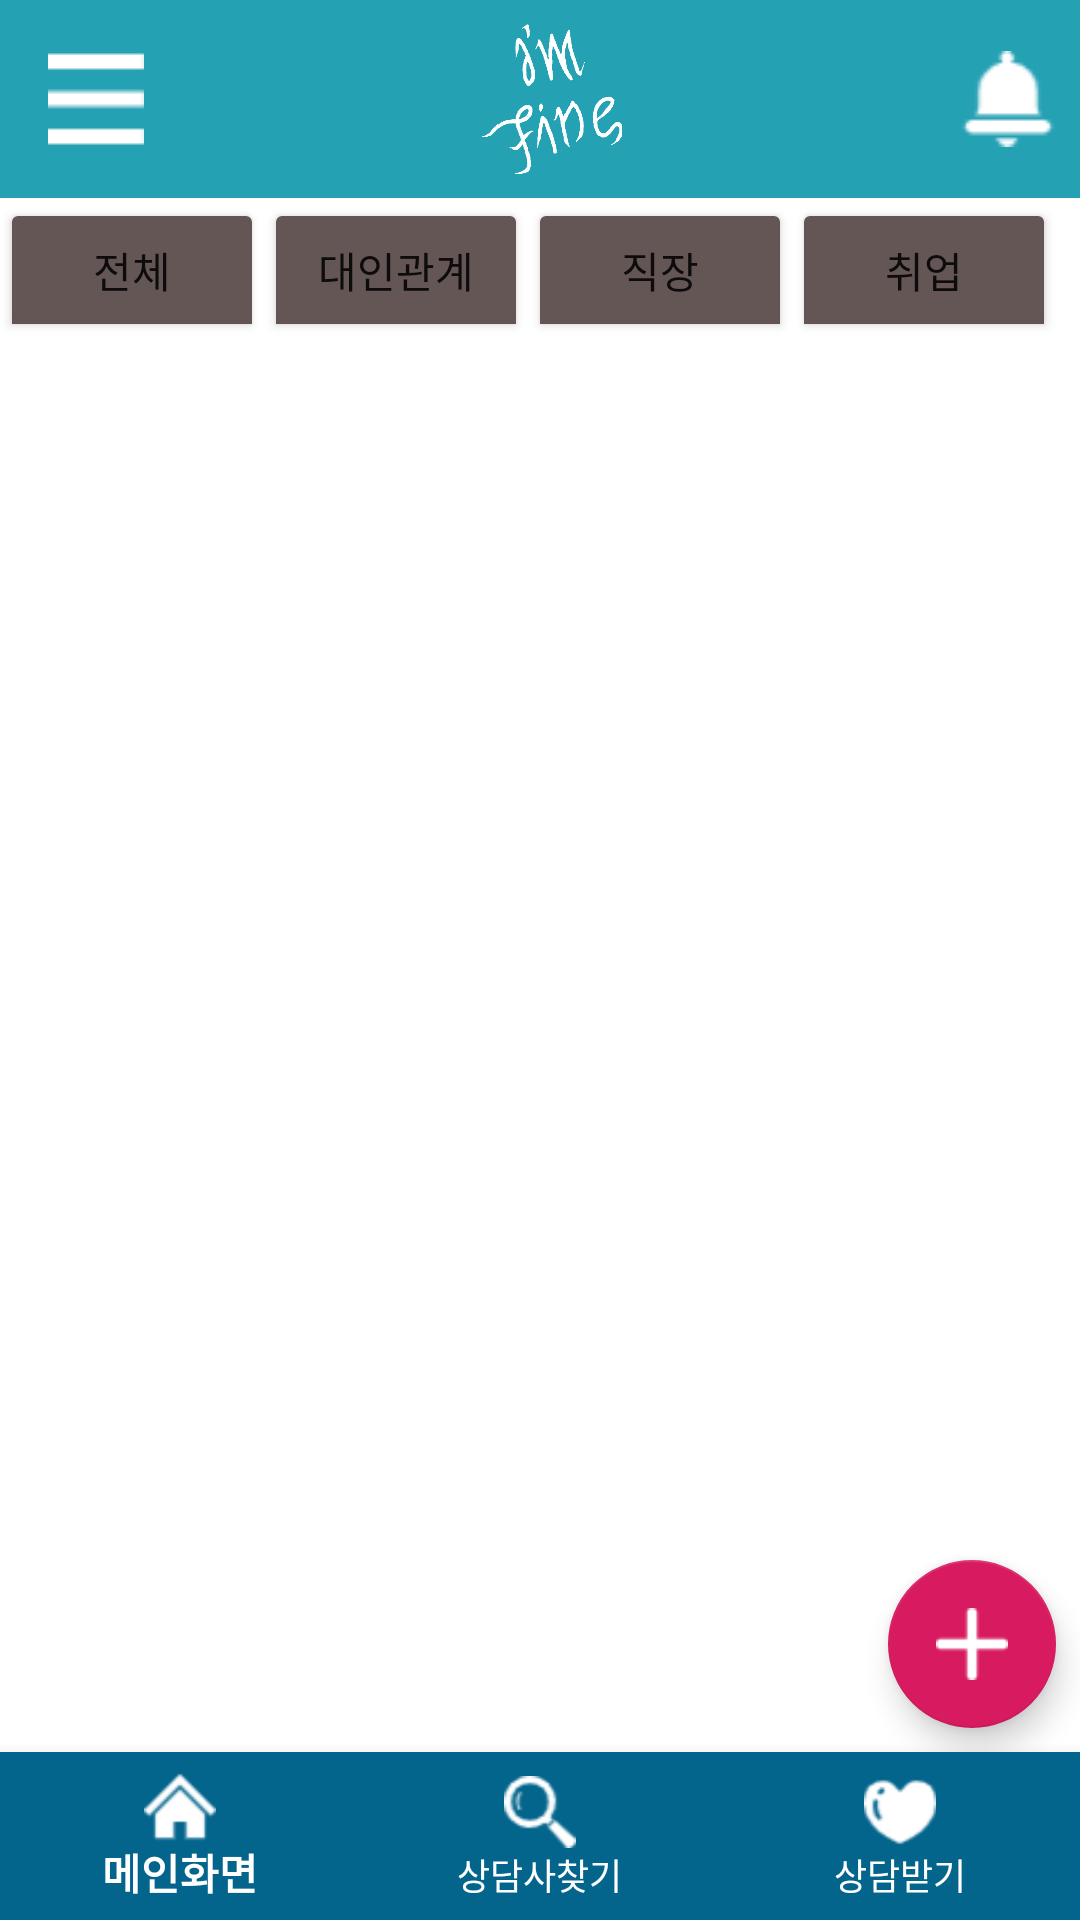

Layout XML and referenced resources for this Android screen:
<!-- AndroidManifest.xml: application theme AppTheme -->
<!-- res/layout/activity_mainboard.xml -->
<?xml version="1.0" encoding="utf-8"?>
<androidx.drawerlayout.widget.DrawerLayout xmlns:android="http://schemas.android.com/apk/res/android"
              xmlns:app="http://schemas.android.com/apk/res-auto" android:orientation="vertical"
              android:layout_width="match_parent"
              android:layout_height="match_parent"
            android:background="@android:color/background_light" android:id="@+id/drawerL_mainB">


    <androidx.constraintlayout.widget.ConstraintLayout android:layout_width="match_parent" android:layout_height="match_parent"
                  android:orientation="vertical">
        <androidx.appcompat.widget.Toolbar
                app:layout_constraintStart_toStartOf="parent"
                app:layout_constraintTop_toTopOf="parent"
                android:layout_width="match_parent"
                android:layout_height="wrap_content"
                android:background="@color/main"
                android:theme="?attr/actionBarTheme"
                android:minHeight="?attr/actionBarSize" android:id="@+id/toolbar_mainB">

            <LinearLayout android:background="@android:color/transparent" android:layout_margin="8dp" android:layout_width="match_parent" android:layout_height="wrap_content" android:orientation="horizontal">
                <ImageView
                        android:background="@android:color/transparent"
                        android:id="@+id/ic_toolbar_menu"
                        android:layout_gravity="center"
                        android:layout_width="wrap_content"
                        android:layout_height="wrap_content"
                        android:src="@drawable/menu"/>
                <ImageView
                        android:background="@android:color/transparent"
                        android:id="@+id/ic_toolbar_logo"
                        android:layout_width="0dp" android:layout_height="50dp"
                        android:layout_weight="1"
                        android:src="@drawable/imfine_white"
                        android:layout_gravity="center_horizontal"/>
                <ImageView
                        android:background="@android:color/transparent"
                        android:id="@+id/ic_toolbar_alarm"
                        android:layout_width="wrap_content"
                        android:layout_height="wrap_content"
                        android:layout_gravity="center"
                        android:src="@drawable/bell"/>
            </LinearLayout>

        </androidx.appcompat.widget.Toolbar>



        <LinearLayout
                android:id="@+id/layout_toggle"
                app:layout_constraintStart_toStartOf="parent"
                app:layout_constraintTop_toBottomOf="@+id/toolbar_mainB"
                android:orientation="horizontal"
                android:layout_width="match_parent"
                android:layout_height="wrap_content"
                >
            <ToggleButton android:backgroundTint="@color/wood" android:layout_width="wrap_content" android:layout_height="wrap_content" android:textOn="전체" android:textOff="전체" />
            <ToggleButton android:backgroundTint="@color/wood" android:layout_width="wrap_content" android:layout_height="wrap_content" android:textOn="대인관계" android:textOff="대인관계"/>
            <ToggleButton android:backgroundTint="@color/wood" android:layout_width="wrap_content" android:layout_height="wrap_content" android:textOn="직장" android:textOff="직장"/>
            <ToggleButton android:backgroundTint="@color/wood" android:layout_width="wrap_content" android:layout_height="wrap_content" android:textOn="취업" android:textOff="취업"/>
            <ToggleButton android:backgroundTint="@color/wood" android:layout_width="wrap_content" android:layout_height="wrap_content" android:textOn="학업" android:textOff="학업"/>
        </LinearLayout>

        <ScrollView
                app:layout_constraintTop_toBottomOf="@+id/layout_toggle"
                app:layout_constraintStart_toStartOf="parent"
                app:layout_constraintBottom_toTopOf="@+id/bottom_nav_mainB"
                android:layout_width="match_parent"
                android:layout_height="0dp"
                android:layout_weight="1"
                >
            <LinearLayout android:layout_width="match_parent" android:layout_height="wrap_content"
                          android:orientation="vertical" >
                <androidx.recyclerview.widget.RecyclerView android:id="@+id/rc_mainB"
                                                           android:layout_width="match_parent"
                                                           android:layout_height="wrap_content"/>

            </LinearLayout>
        </ScrollView>

        <com.google.android.material.floatingactionbutton.FloatingActionButton
                app:layout_constraintEnd_toEndOf="parent"
                app:layout_constraintBottom_toTopOf="@+id/bottom_nav_mainB"
                android:id="@+id/btn_mainB_addPost"
                android:layout_width="wrap_content"
                android:layout_height="wrap_content"
                android:layout_gravity="end"
                android:src="@drawable/add_white"
                android:layout_margin="8dp"/>

        <com.google.android.material.bottomnavigation.BottomNavigationView
                app:layout_constraintEnd_toEndOf="parent"
                app:layout_constraintBottom_toBottomOf="parent"
                android:id="@+id/bottom_nav_mainB"
                android:layout_width="match_parent"
                android:layout_height="wrap_content"
                android:background="@color/calmblue"
                app:menu="@menu/menu_bottombar"
                app:itemIconTint="@android:color/background_light"
                app:itemTextColor="@android:color/background_light">

        </com.google.android.material.bottomnavigation.BottomNavigationView>




    </androidx.constraintlayout.widget.ConstraintLayout>

    <com.google.android.material.navigation.NavigationView
            android:id="@+id/navigation_mainB"
            android:layout_width="wrap_content"
            android:layout_height="match_parent"
            app:menu="@menu/menu_main_nav_drawer"
            android:layout_gravity="start"
    />

</androidx.drawerlayout.widget.DrawerLayout>
<!-- resources referenced by this layout -->
<resources>
  <color name="calmblue">#03658C</color>
  <color name="main">#25A1B4</color>
  <color name="wood">#655656</color>
  <!-- drawable add_white: png bitmap (drawable-v24, 195 bytes) -->
  <!-- drawable bell: png bitmap (drawable-v24, 707 bytes) -->
  <!-- drawable imfine_white: png bitmap (drawable-v24, 35232 bytes) -->
  <!-- drawable menu: png bitmap (drawable-v24, 134 bytes) -->
  <style name="AppTheme" parent="Theme.AppCompat.Light.NoActionBar">
          
  
  
          <item name="colorPrimary">@color/colorPrimary</item>
          <item name="colorPrimaryDark">@color/colorPrimaryDark</item>
          <item name="colorAccent">@color/colorAccent</item>
      </style>
  <color name="colorPrimary">#008577</color>
  <color name="colorPrimaryDark">#00574B</color>
  <color name="colorAccent">#D81B60</color>
</resources>
